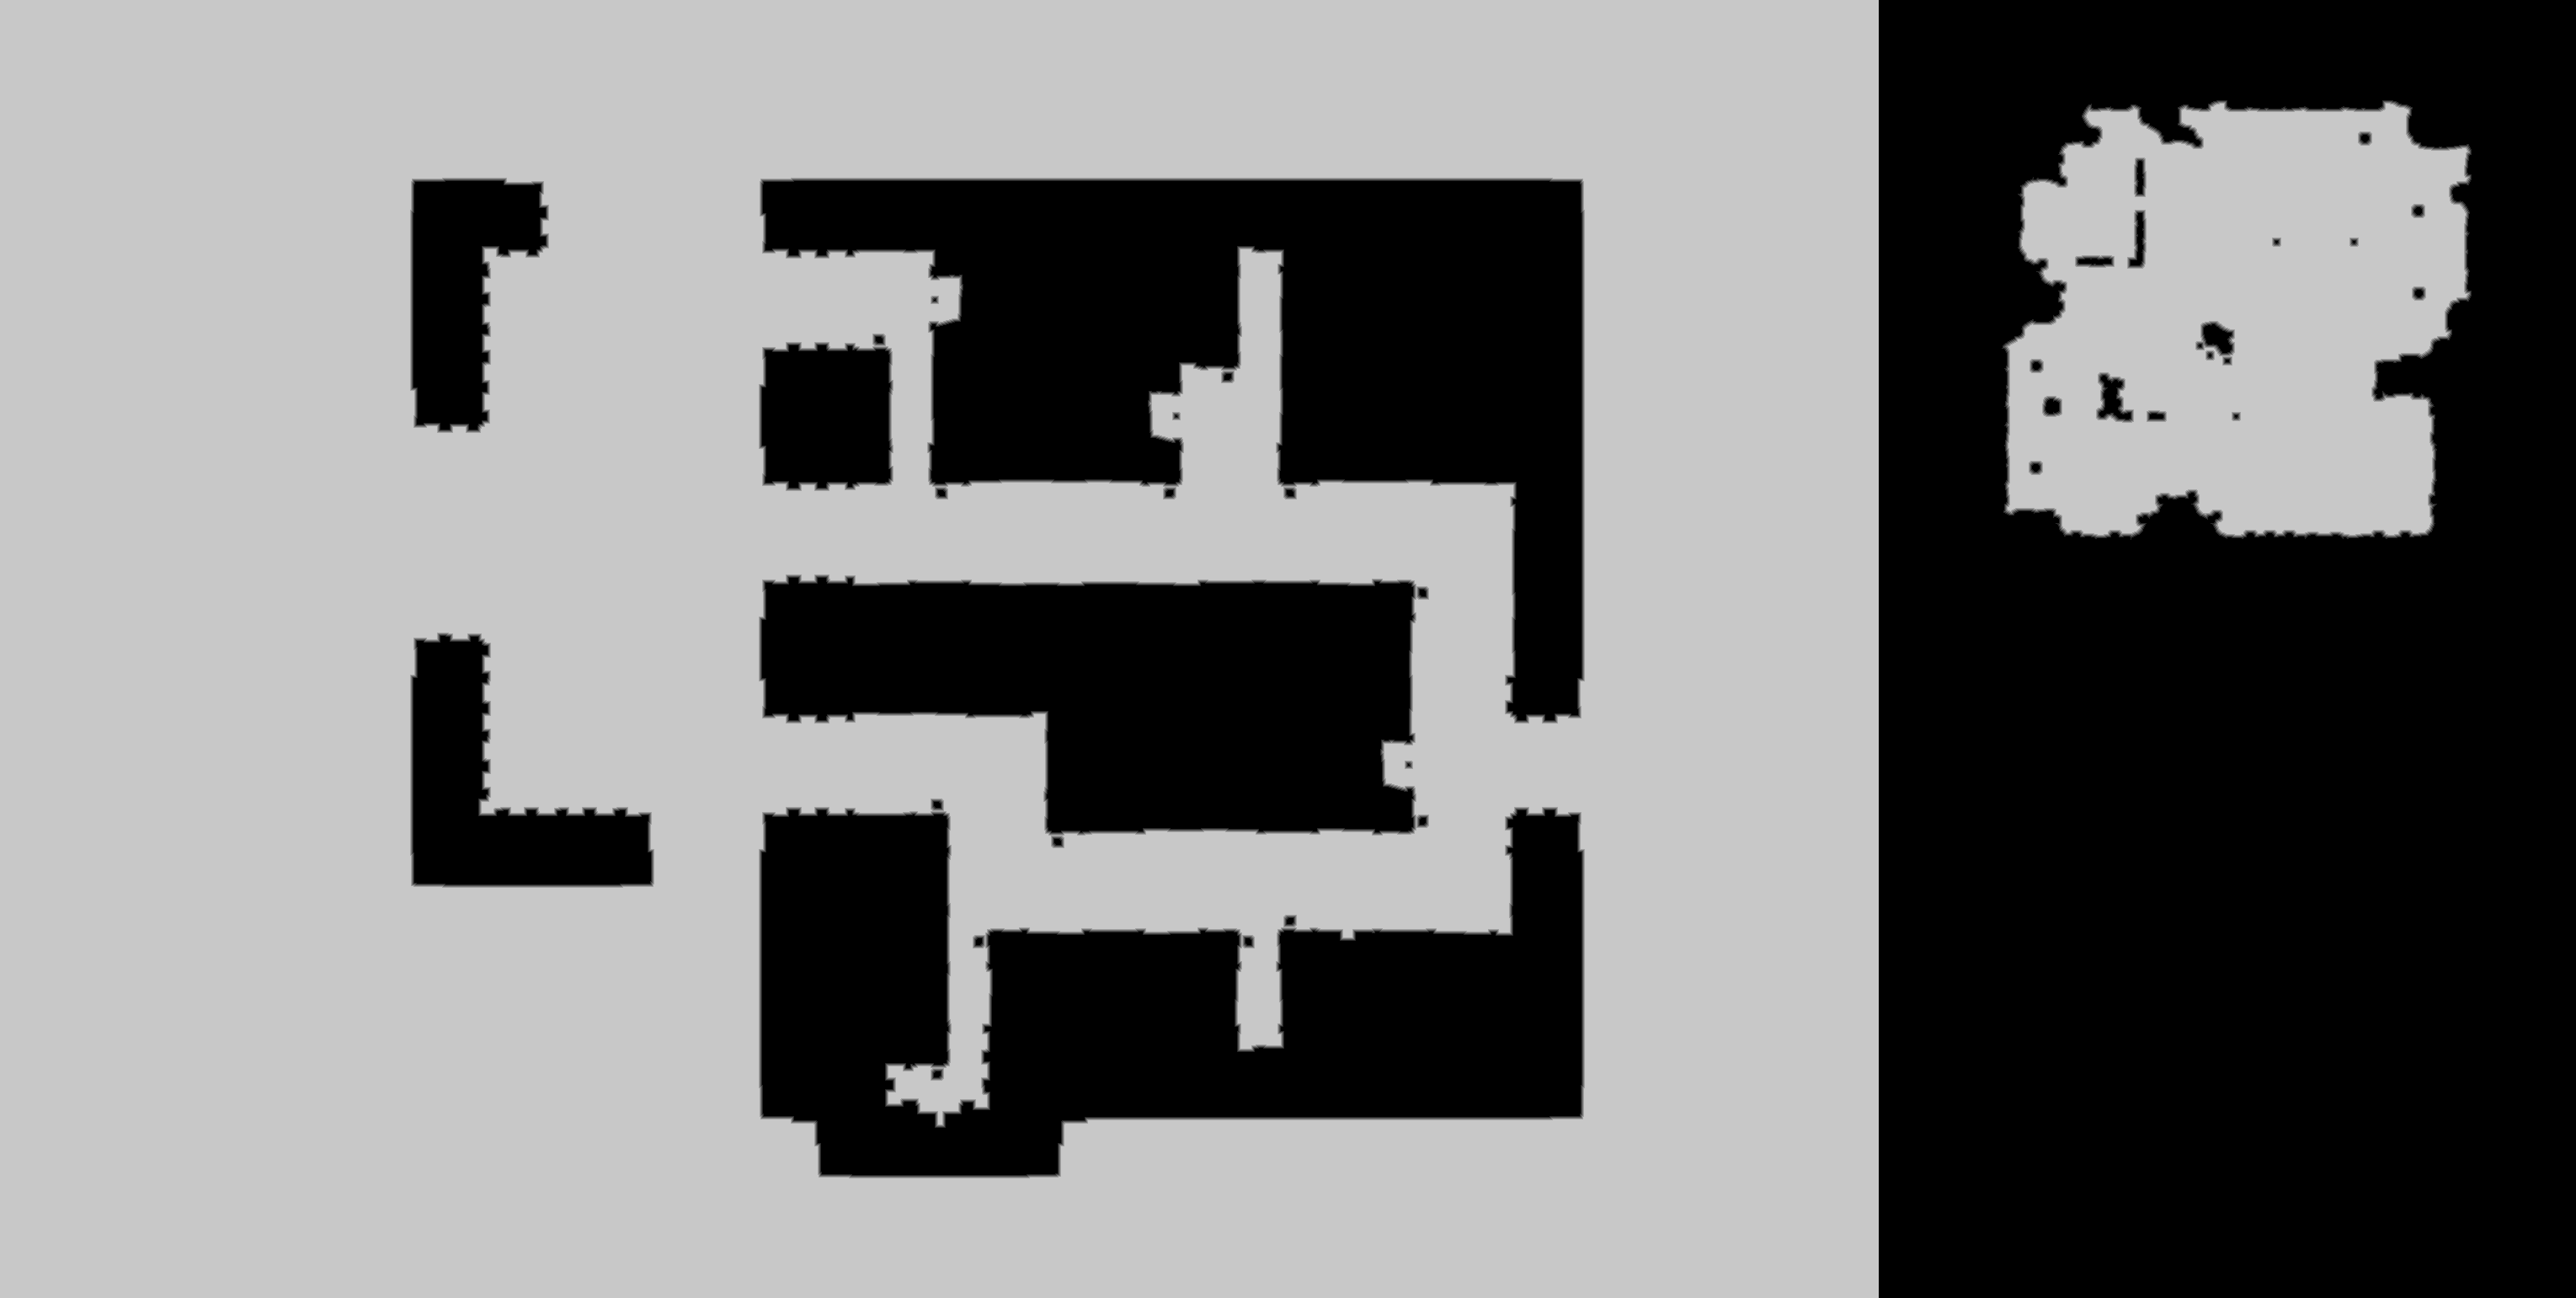

The data file committed next to this chart (first rows):
source	tdt_hull ranged
truth	truth_35b6e7973f0.tsv
width	3059
height	1541
nibble	0	1837029
nibble	1	19179
nibble	2	19307
nibble	3	19521
nibble	4	19729
nibble	5	2799154
